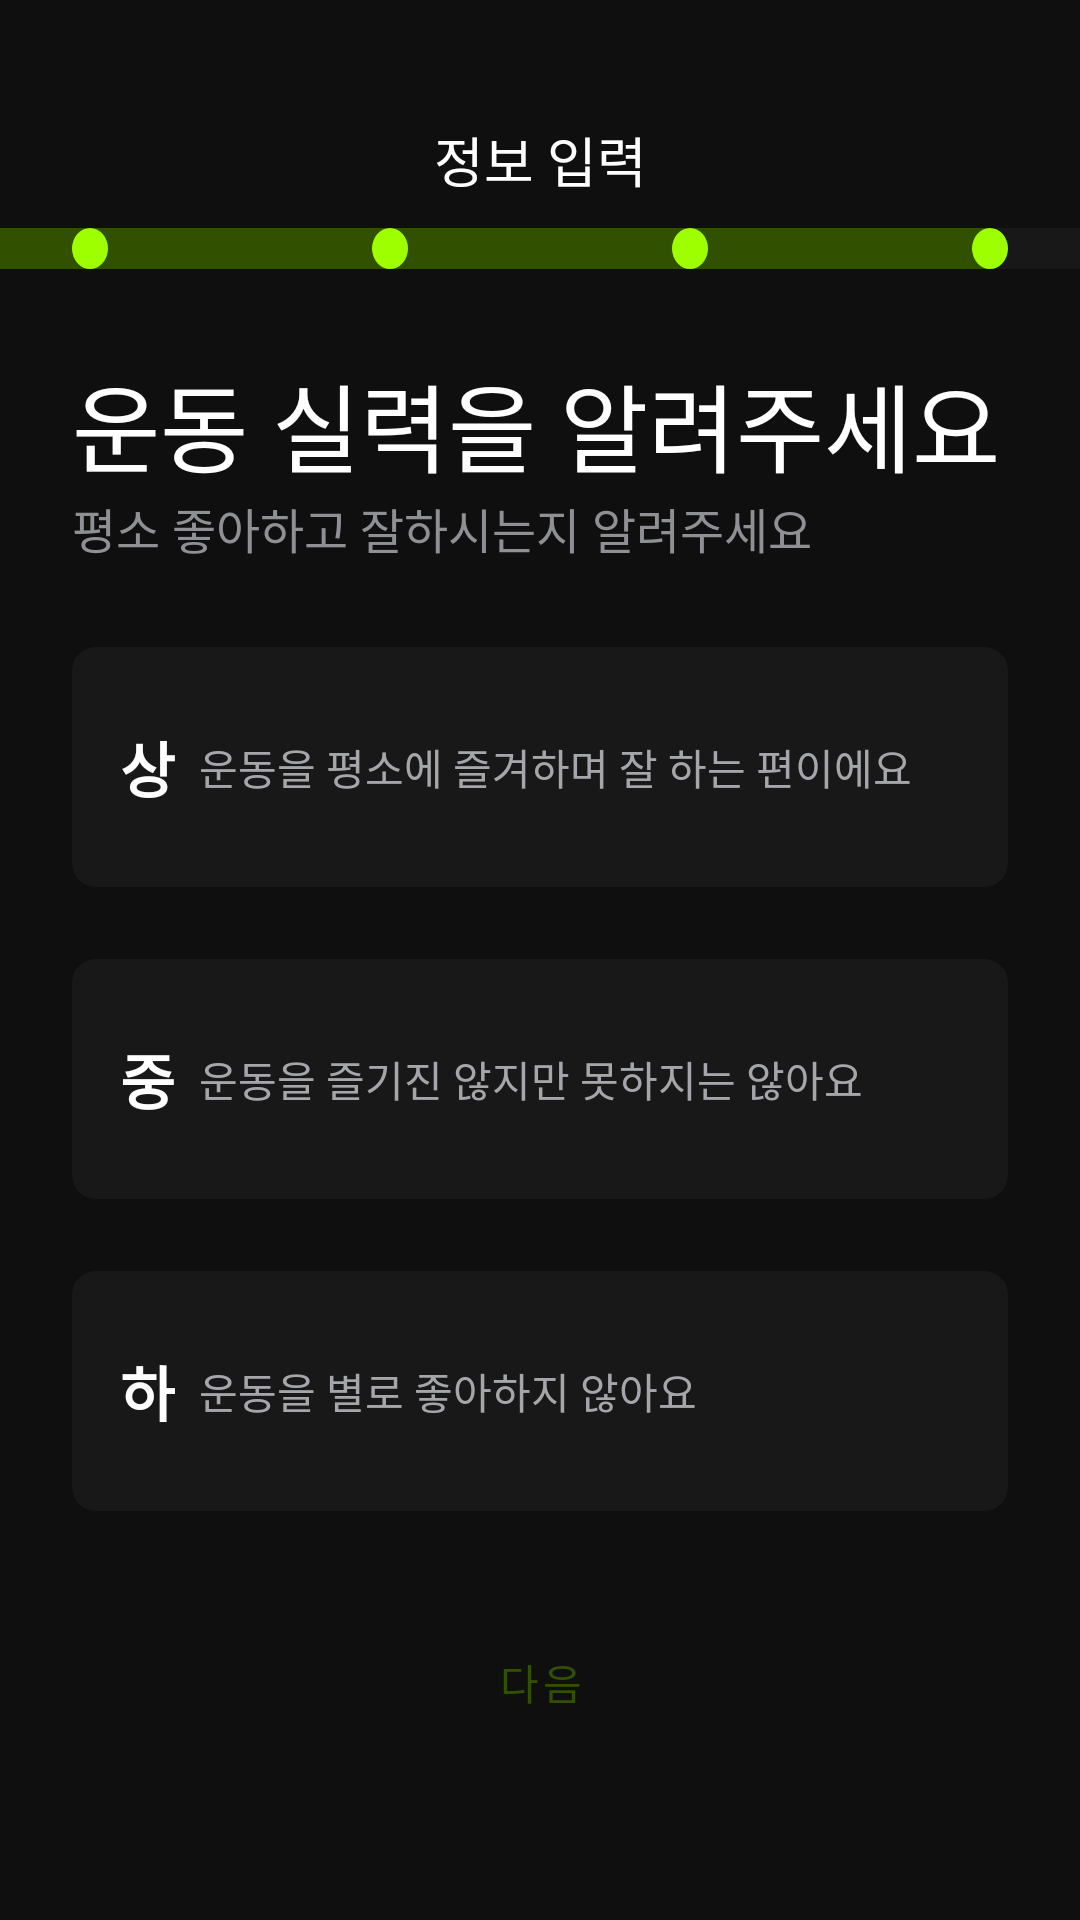

Android layout source for this screen:
<!-- AndroidManifest.xml: application theme Theme.KillerGram_AndroidV1 -->
<!-- res/layout/activity_enter_skills.xml -->
<?xml version="1.0" encoding="utf-8"?>
<layout xmlns:tools="http://schemas.android.com/tools"
    xmlns:android="http://schemas.android.com/apk/res/android"
    xmlns:app="http://schemas.android.com/apk/res-auto">
    <androidx.constraintlayout.widget.ConstraintLayout
        android:layout_width="match_parent"
        android:layout_height="match_parent"
        android:background="@color/back_black"
        tools:context=".feature.signup.EmailVerificationFragment">

        <androidx.constraintlayout.widget.Guideline
            android:id="@+id/gl_top"
            android:layout_width="wrap_content"
            android:layout_height="wrap_content"
            android:orientation="horizontal"
            app:layout_constraintGuide_percent="0.025" />

        <androidx.constraintlayout.widget.Guideline
            android:id="@+id/gl_start"
            android:layout_width="wrap_content"
            android:layout_height="wrap_content"
            android:orientation="vertical"
            app:layout_constraintGuide_begin="24dp" />

        <androidx.constraintlayout.widget.Guideline
            android:id="@+id/gl_end"
            android:layout_width="wrap_content"
            android:layout_height="wrap_content"
            android:orientation="vertical"
            app:layout_constraintGuide_end="24dp" />

        <androidx.constraintlayout.widget.Guideline
            android:id="@+id/gl_bottom"
            android:layout_width="wrap_content"
            android:layout_height="wrap_content"
            android:orientation="horizontal"
            app:layout_constraintGuide_percent="0.92" />

        <ImageView
            android:id="@+id/img_left_arrow"
            android:layout_width="wrap_content"
            android:layout_height="wrap_content"
            android:onClick="onClick"
            android:src="@drawable/chevron_left"
            android:layout_marginTop="24dp"
            app:layout_constraintStart_toStartOf="@id/gl_start"
            app:layout_constraintTop_toTopOf="@id/gl_top"
            />

        <TextView
            android:id="@+id/tv_enter_info"
            android:layout_width="wrap_content"
            android:layout_height="wrap_content"
            android:text="정보 입력"
            style="@style/pretendard_m2"
            android:layout_marginTop="24dp"
            app:layout_constraintStart_toStartOf="@id/gl_start"
            app:layout_constraintEnd_toEndOf="@id/gl_end"
            app:layout_constraintTop_toTopOf="@id/gl_top" />

        <ImageView
            android:id="@+id/progress_bar_4"
            android:layout_width="match_parent"
            android:layout_height="wrap_content"
            android:layout_marginTop="36dp"
            android:background="@drawable/progress_bar_4"
            app:layout_constraintEnd_toEndOf="parent"
            app:layout_constraintStart_toStartOf="parent"
            app:layout_constraintTop_toBottomOf="@+id/img_left_arrow" />

        <LinearLayout
            android:id="@+id/linear_top"
            android:layout_width="match_parent"
            android:layout_height="wrap_content"
            android:paddingVertical="20dp"
            android:orientation="vertical"
            android:layout_marginTop="8dp"
            android:layout_marginHorizontal="24dp"
            app:layout_constraintStart_toStartOf="@id/gl_start"
            app:layout_constraintEnd_toEndOf="@id/gl_end"
            app:layout_constraintTop_toBottomOf="@id/progress_bar_4"
            >

            <TextView
                android:id="@+id/tv_title_skill"
                android:layout_width="match_parent"
                android:layout_height="wrap_content"
                style="@style/pretendard_h1"
                android:textColor="@color/white"
                android:text="운동 실력을 알려주세요"
                />

            <TextView
                android:id="@+id/tv_sub_title_skill"
                android:layout_width="wrap_content"
                android:layout_height="wrap_content"
                style="@style/pretendard_m3"
                android:textColor="@color/gray600"
                android:text="평소 좋아하고 잘하시는지 알려주세요" />
        </LinearLayout>


        
        <ImageButton
            android:id="@+id/btn_skill_1"
            android:layout_width="match_parent"
            android:layout_height="80dp"
            android:layout_marginTop="8dp"
            android:layout_marginHorizontal="24dp"
            android:padding="1dp"
            android:background="@drawable/bg_button_gray_radius_8"
            android:src="@drawable/button_bg"
            app:layout_constraintTop_toBottomOf="@id/linear_top" />

        <TextView
            android:id="@+id/tv_Top_skill"
            android:layout_width="wrap_content"
            android:layout_height="wrap_content"
            style="@style/pretendard_m1"
            android:text="상"
            android:textStyle="bold"
            android:layout_marginStart="16dp"
            app:layout_constraintStart_toStartOf="@id/btn_skill_1"
            app:layout_constraintTop_toTopOf="@id/btn_skill_1"
            app:layout_constraintBottom_toBottomOf="@id/btn_skill_1"
            />

        <TextView
            android:id="@+id/tv_sub_title_1"
            android:layout_width="wrap_content"
            android:layout_height="wrap_content"
            style="@style/pretendard_label"
            android:text="운동을 평소에 즐겨하며 잘 하는 편이에요"
            android:textColor="@color/gray500"
            android:layout_marginStart="8dp"
            app:layout_constraintStart_toEndOf="@id/tv_Top_skill"
            app:layout_constraintTop_toTopOf="@id/btn_skill_1"
            app:layout_constraintBottom_toBottomOf="@id/btn_skill_1"
            />

        
        <ImageButton
            android:id="@+id/btn_skill_2"
            android:layout_width="match_parent"
            android:layout_height="80dp"
            android:layout_marginHorizontal="24dp"
            android:padding="1dp"
            android:layout_marginTop="24dp"
            android:background="@drawable/bg_button_gray_radius_8"
            android:src="@drawable/button_bg"
            app:layout_constraintTop_toBottomOf="@id/btn_skill_1" />

        <TextView
            android:id="@+id/tv_middle_skill"
            android:layout_width="wrap_content"
            android:layout_height="wrap_content"
            style="@style/pretendard_m1"
            android:text="중"
            android:textStyle="bold"
            android:layout_marginStart="16dp"
            app:layout_constraintStart_toStartOf="@id/btn_skill_2"
            app:layout_constraintTop_toTopOf="@id/btn_skill_2"
            app:layout_constraintBottom_toBottomOf="@id/btn_skill_2"
            />

        <TextView
            android:id="@+id/tv_sub_title_2"
            android:layout_width="wrap_content"
            android:layout_height="wrap_content"
            style="@style/pretendard_label"
            android:text="운동을 즐기진 않지만 못하지는 않아요"
            android:textColor="@color/gray500"
            android:layout_marginStart="8dp"
            app:layout_constraintStart_toEndOf="@id/tv_middle_skill"
            app:layout_constraintTop_toTopOf="@id/btn_skill_2"
            app:layout_constraintBottom_toBottomOf="@id/btn_skill_2"
            />

        
        <ImageButton
            android:id="@+id/btn_skill_3"
            android:layout_width="match_parent"
            android:layout_height="80dp"
            android:padding="1dp"
            android:layout_marginHorizontal="24dp"
            android:layout_marginTop="24dp"
            android:background="@drawable/bg_button_gray_radius_8"
            android:src="@drawable/button_bg"
            app:layout_constraintTop_toBottomOf="@id/btn_skill_2" />

        <TextView
            android:id="@+id/tv_bottom_skill"
            android:layout_width="wrap_content"
            android:layout_height="wrap_content"
            style="@style/pretendard_m1"
            android:text="하"
            android:textStyle="bold"
            android:layout_marginStart="16dp"
            app:layout_constraintStart_toStartOf="@id/btn_skill_3"
            app:layout_constraintTop_toTopOf="@id/btn_skill_3"
            app:layout_constraintBottom_toBottomOf="@id/btn_skill_3"
            />

        <TextView
            android:id="@+id/tv_sub_title_3"
            android:layout_width="wrap_content"
            android:layout_height="wrap_content"
            style="@style/pretendard_label"
            android:text="운동을 별로 좋아하지 않아요"
            android:textColor="@color/gray500"
            android:layout_marginStart="8dp"
            app:layout_constraintStart_toEndOf="@id/tv_middle_skill"
            app:layout_constraintTop_toTopOf="@id/btn_skill_3"
            app:layout_constraintBottom_toBottomOf="@id/btn_skill_3"
            />


        <Button
            android:id="@+id/btn_login"
            style="@style/InputButton"
            android:text="다음"
            android:layout_marginHorizontal="24dp"
            android:layout_weight="1"
            android:onClick="onClick"
            app:layout_constraintBottom_toBottomOf="@id/gl_bottom"
            app:layout_constraintStart_toStartOf="@id/gl_start"
            app:layout_constraintEnd_toEndOf="@id/gl_end"
            />
    </androidx.constraintlayout.widget.ConstraintLayout>
</layout>
<!-- resources referenced by this layout -->
<resources>
  <color name="back_black">#FF0F0F0F</color>
  <color name="gray500">#FFA5A6A9</color>
  <color name="gray600">#FF8F9094</color>
  <color name="white">#FFFFFFFF</color>
  <!-- drawable bg_button_gray_radius_8 (drawable) -->
  <?xml version="1.0" encoding="utf-8"?>
  <selector xmlns:android="http://schemas.android.com/apk/res/android">
      <item>
          <shape>
              <solid android:color="@color/gray1100" />
              <corners android:radius="8dp" />
          </shape>
      </item>
  </selector>
  <!-- drawable button_bg (drawable) -->
  <?xml version="1.0" encoding="utf-8"?>
  <selector xmlns:android="http://schemas.android.com/apk/res/android">
      <item
          android:state_focused="true"
          android:drawable="@drawable/button_selected" />
      <item
          android:state_pressed="true"
          android:drawable="@drawable/button_selected" />
      <item android:drawable="@drawable/button_unselected" />
  </selector>
  <style name="InputButton" parent="Widget.MaterialComponents.Button">
          <item name="android:layout_width">match_parent</item>
          <item name="android:layout_height">56dp</item>
          <item name="android:textColor">@color/secondary</item>
          <item name="android:background">@drawable/bg_button_main_radius_8</item>
      </style>
  <style name="pretendard_h1" parent="Theme.AppCompat.Light.NoActionBar">
          <item name="android:textSize">32sp</item>
          <item name="android:textColor">@color/white</item>
          <item name="android:fontFamily">@font/pretendard</item>
          <item name="android:lineSpacingExtra">6.4sp</item>
  
      </style>
  <style name="pretendard_label" parent="Theme.AppCompat.Light.NoActionBar">
          <item name="android:textSize">14sp</item>
          <item name="android:textColor">@color/white</item>
          <item name="android:fontFamily">@font/pretendard</item>
          <item name="android:lineSpacingExtra">7dp</item>
      </style>
  <style name="pretendard_m1" parent="Theme.AppCompat.Light.NoActionBar">
          <item name="android:textSize">20sp</item>
          <item name="android:textColor">@color/white</item>
          <item name="android:fontFamily">@font/pretendard</item>
          <item name="android:lineSpacingExtra">10dp</item>
      </style>
  <style name="pretendard_m2" parent="Theme.AppCompat.Light.NoActionBar">
          <item name="android:textSize">18sp</item>
          <item name="android:textColor">@color/white</item>
          <item name="android:fontFamily">@font/pretendard</item>
          <item name="android:lineSpacingExtra">9dp</item>
      </style>
  <style name="pretendard_m3" parent="Theme.AppCompat.Light.NoActionBar">
          <item name="android:textSize">16sp</item>
          <item name="android:textColor">@color/white</item>
          <item name="android:fontFamily">@font/pretendard</item>
          <item name="android:lineSpacingExtra">8dp</item>
  
      </style>
  <style name="Theme.KillerGram_AndroidV1" parent="Base.Theme.KillerGram_AndroidV1" />
  <color name="gray1100">#FF181818</color>
  <!-- drawable button_selected (drawable) -->
  <?xml version="1.0" encoding="utf-8"?>
  <selector xmlns:android="http://schemas.android.com/apk/res/android">
      <item>
          <shape android:shape="rectangle">
              <solid android:color="@color/gray1100"/>
              <corners android:radius="8dp" />
  
              <stroke android:width="1dp"
                  android:color="@color/main" />
          </shape>
      </item>
  </selector>
  <color name="secondary">#FF325100</color>
  <style name="Base.Theme.KillerGram_AndroidV1" parent="Theme.Material3.DayNight.NoActionBar">
          <item name="android:itemBackground">@color/menu_gray</item>
          <item name="android:windowIsTranslucent">true</item>
          <item name="colorPrimary">@color/main</item>
          <item name="colorAccent">@color/gray1100</item>
      </style>
  <color name="main">#FF9EFF00</color>
  <color name="menu_gray">#252525</color>
</resources>
